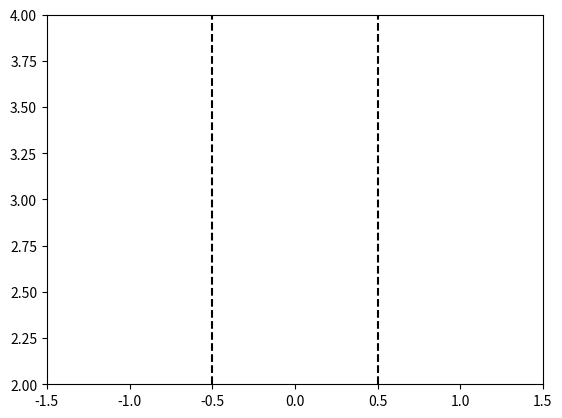

Write the Python code that produced this figure.
import matplotlib.pyplot as plt
import numpy as np
from matplotlib.animation import FuncAnimation
import matplotlib.patches as patches
import time
from itertools import cycle

class Visualizer:
    def __init__(self, x_positions, y_value, gmm_predictions, road_width=1, interval=100):
        self.x_positions = x_positions
        self.y_value = y_value
        self.gmm_predictions = gmm_predictions
        self.road_width = road_width
        self.interval = interval
        self.circles = []

    def animate(self):
        fig, ax = plt.subplots()
        half_width = self.road_width / 2
        ax.set_xlim(-half_width-1, half_width+1)
        ax.set_ylim(self.y_value - 1, self.y_value + 1)

        # Drawing road boundaries
        ax.axvline(x=-half_width, color='black', linestyle='--')
        ax.axvline(x=half_width, color='black', linestyle='--')

        # Initialize pedestrian point
        point, = ax.plot([], [], 'ro')

        def init():
            point.set_data([], [])

            for circle in self.circles:
                circle.remove()
            self.circles.clear()

            return point,

        def update(frame):
            # Clear previous circles
            for circle in self.circles:
                circle.remove()
            self.circles.clear()

            # Iterate through each mode in the prediction for the current frame
            colors = ['green', 'blue']
            color_cycle = cycle(colors) 
            for mode, mode_pred in self.gmm_predictions[frame].items():
                circle_color = next(color_cycle)  # Get the next color from the cycle
                means = mode_pred['means']
                covariances = mode_pred['covariances']

                # Plot circles for each mean with corresponding covariance as radius
                for mean, covariance in zip(means, covariances):
                    circle = patches.Circle(mean, radius=0.05, fill=True, alpha=0.05, color=circle_color)
                    ax.add_patch(circle)
                    self.circles.append(circle)

            # Update pedestrian position
            point.set_data(self.x_positions[frame], self.y_value)

            return [point] + self.circles

        ani = FuncAnimation(fig, update, frames=len(self.x_positions),
                            init_func=init, blit=True, interval=self.interval)
        plt.show()

class PedestrianSimulator:
    def __init__(self, initial_position, initial_velocity, rationality, sim_time, dt, N, y_pos, vel_variance):
        self.position = initial_position
        self.velocity = initial_velocity
        self.dt = 0.1
        self.road_width = 2
        self.rationality = rationality
        self.state_cache = []
        self.predictions = []
        self.actions = [self.velocity, -self.velocity]
        self.vel_variance = vel_variance
        self.T = sim_time
        self.N = 20
        self.rationality = rationality
        self.action_probabilities = [0.5, 0.5]
        self.switch_time = (1 - rationality) * self.T
        self.initial_action = np.random.choice(self.actions, p=self.action_probabilities)
        self.start_time = time.time()
        self.dt = dt
        self.N = N
        self.y_pos = y_pos

    def step(self):
        elapsed_time = (time.time() - self.start_time) * 10000
        if(elapsed_time < self.switch_time):
            uncertain_action = np.random.normal(self.initial_action, np.sqrt(self.vel_variance), 1)[0]
            self.position += uncertain_action * self.dt
        else:
            uncertain_action = np.random.normal(-self.initial_action, np.sqrt(self.vel_variance), 1)[0]
            self.position += uncertain_action * self.dt
        
        self.state_cache.append((self.position,self.y_pos)) 

        return (self.position,self.y_pos)
    
    def step_from_current(self, current_state, action):
        next_x_pos = current_state[0] + action * self.dt
        next_state = (next_x_pos, current_state[1])

        return next_state
    
    def get_gmm_predictions(self):
        # Single dictionary for the single agent
        agent_prediction = {}

        # Calculate the mean and covariance for each action at each timestep within the prediction horizon
        for mode, action in enumerate(self.actions):
            # Mean and covariance vectors for the entire prediction horizon
            means = []
            covariances = []

            # Populate the means and covariances for each timestep within the prediction horizon
            for _ in np.arange(0, self.T, self.dt):
                means.append(action)  # The mean of v and omega is the action's value
                covariance = np.diag([self.vel_variance**2, self.vel_variance**2])  # Diagonal covariance matrix
                covariances.append(covariance)
    
            # Assign the mean and covariance vectors to the corresponding mode
            agent_prediction[mode] = {
                'means': means,  # List of means over the prediction horizon
                'covariances': covariances  # List of covariance matrices over the prediction horizon
            }

        # The predictions for all modes of the single agent are encapsulated in a list
        gmm_predictions = [agent_prediction]

        return gmm_predictions
    
    def get_gmm_predictions_from_current(self, current_state):
         # Single dictionary for the single agent
        agent_prediction = {}

        # Calculate the mean and covariance for each action at each timestep within the prediction horizon
        for mode, action in enumerate(self.actions):
            # Initialize the covariance matrix for the initial state
            covariance = self.vel_variance

            # Mean and covariance vectors for the entire prediction horizon
            means = []
            covariances = []

            # Process noise matrix, assuming it's constant over time
            Q = self.vel_variance

            temp_state = current_state

            # Populate the means and covariances for each timestep within the prediction horizon
            for step in range(self.N):
                # Propagate the state without additional noise
                uncertain_action = np.random.normal(action, np.sqrt(self.vel_variance), 1)[0]
                new_state = self.step_from_current(temp_state, uncertain_action)
                means.append(new_state)  # Mean of the state after propagation

                # Predict the new covariance matrix
                covariance = covariance + Q * self.dt  # Simplified prediction step for covariance

                # Store the predicted covariance matrix
                covariances.append(covariance)

                temp_state = new_state
      
            # Assign the mean and covariance vectors to the corresponding mode
            agent_prediction[mode] = {
                'means': means,  # List of means over the prediction horizon
                'covariances': covariances  # List of covariance matrices over the prediction horizon
            }

        # The predictions for all modes of the single agent are encapsulated in a list
        gmm_predictions = [agent_prediction]

        return gmm_predictions
    
    def simulate_pedestrian(self):
        for _ in range(int(self.T / self.dt)):
            position = self.step()
            pred = self.get_gmm_predictions_from_current(position)
            self.predictions.append(pred[0])

        return self.predictions, self.state_cache

# Simulation parameters
T = 6 
dt = 0.1
rationality = 0.8
N = 20
y_pos = 3
vel_variance = 0.05

# Create an instance of the simulator
uncontrolled_agent = PedestrianSimulator(initial_position=0, initial_velocity=0.1, rationality=rationality, sim_time=T, dt=dt, N=N, y_pos=y_pos, vel_variance=vel_variance)
predictions, state_cache = uncontrolled_agent.simulate_pedestrian()

vis = Visualizer(x_positions=state_cache, y_value=y_pos, gmm_predictions=predictions)
vis.animate()